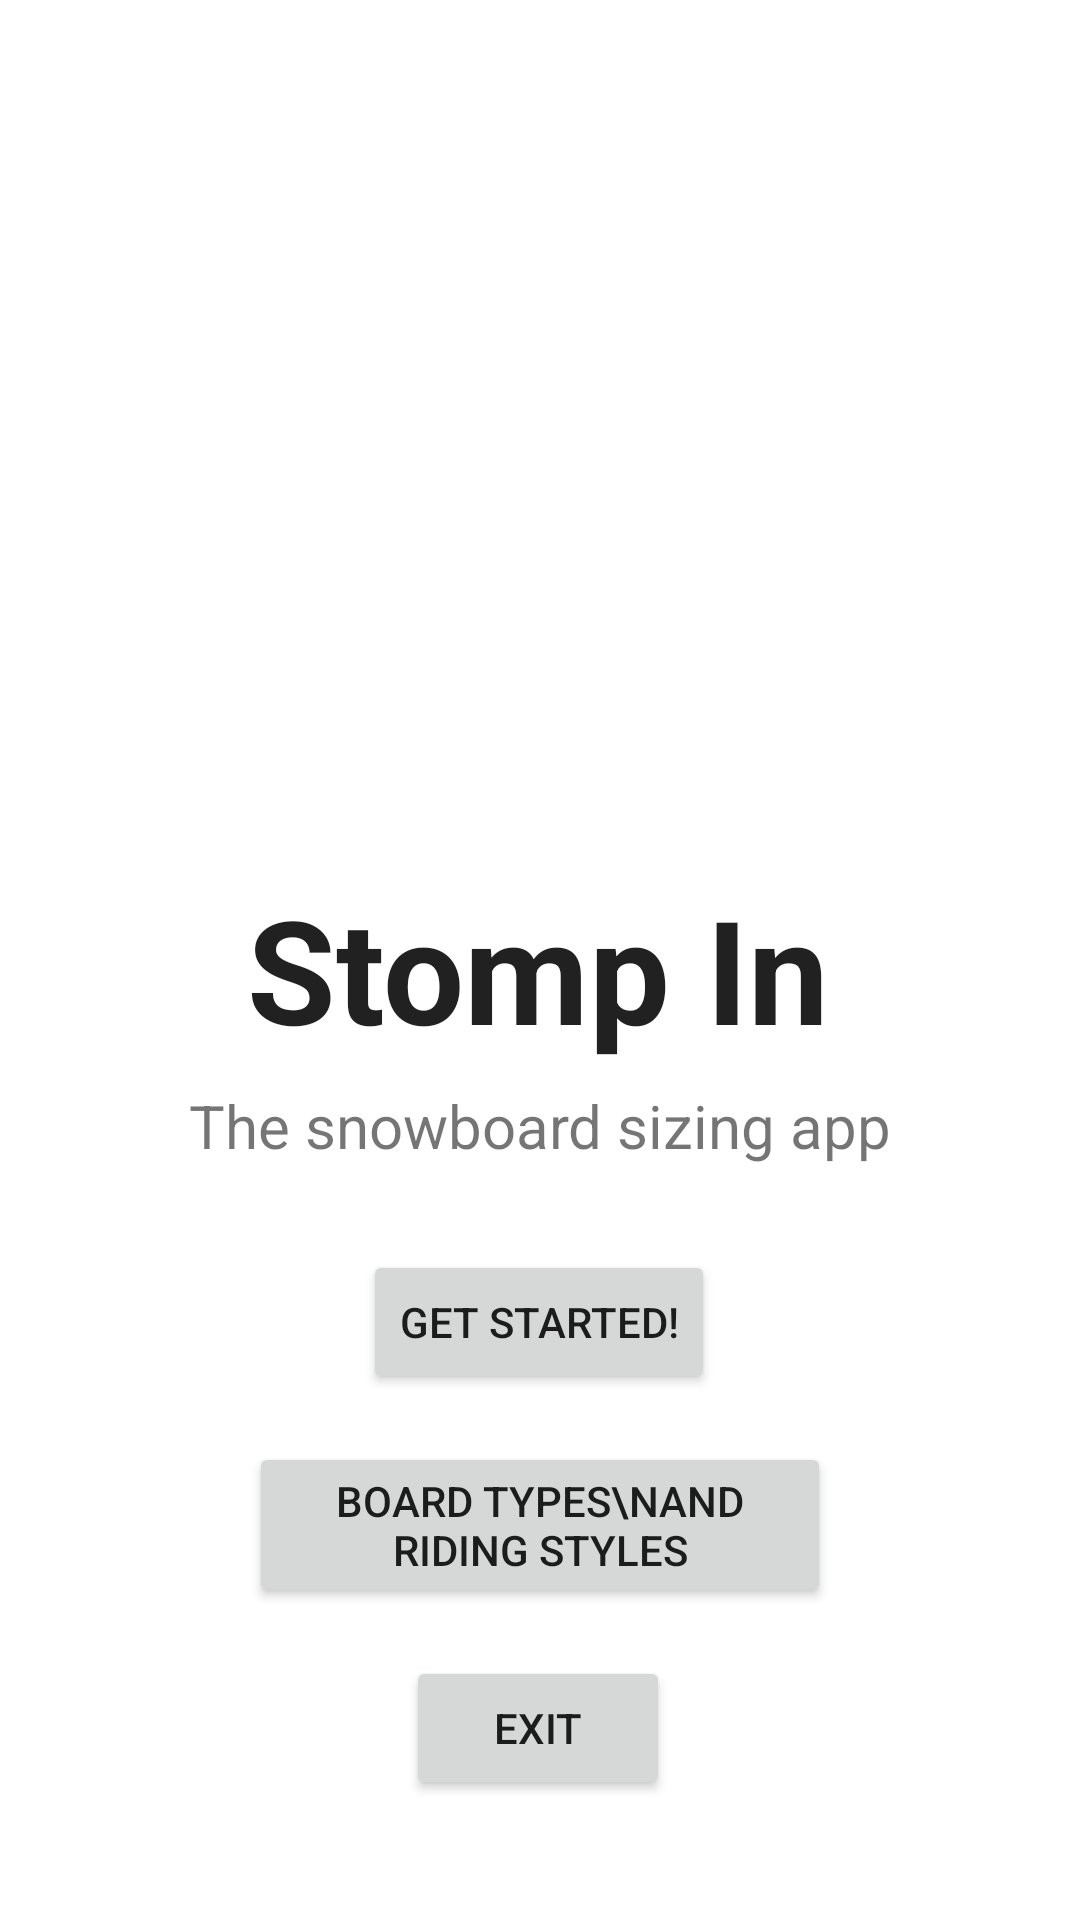

Reconstruct the res/layout file that produces this screen, plus the resources it refers to.
<!-- AndroidManifest.xml: application theme Theme.StompIn -->
<!-- res/layout/activity_main.xml -->
<?xml version="1.0" encoding="utf-8"?>
 <ScrollView xmlns:android="http://schemas.android.com/apk/res/android"
    xmlns:app="http://schemas.android.com/apk/res-auto"
    xmlns:tools="http://schemas.android.com/tools"
    android:layout_width="match_parent"
    android:layout_height="match_parent"
    tools:layout_editor_absoluteX="0dp"
    tools:layout_editor_absoluteY="0dp"
    android:fillViewport="true"
    tools:context=".MainActivity">

<androidx.constraintlayout.widget.ConstraintLayout
    android:layout_width="match_parent"
    android:layout_height="match_parent"
    tools:layout_editor_absoluteX="0dp"
    tools:layout_editor_absoluteY="0dp">

    <TextView
        android:id="@+id/textView"
        android:layout_width="197dp"
        android:layout_height="67dp"
        android:text="Stomp In"
        android:textAlignment="center"
        android:textAppearance="@style/TextAppearance.AppCompat.Large"
        android:textSize="48sp"
        android:textStyle="bold"
        android:typeface="normal"
        app:layout_constraintBottom_toBottomOf="parent"
        app:layout_constraintEnd_toEndOf="parent"
        app:layout_constraintHorizontal_bias="0.497"
        app:layout_constraintLeft_toLeftOf="parent"
        app:layout_constraintRight_toRightOf="parent"
        app:layout_constraintStart_toStartOf="parent"
        app:layout_constraintTop_toBottomOf="@+id/menu_image"
        app:layout_constraintVertical_bias="0.046" />

    <ImageView
        android:id="@+id/menu_image"
        android:layout_width="wrap_content"
        android:layout_height="249dp"
        android:layout_marginTop="28dp"
        app:layout_constraintEnd_toEndOf="parent"
        app:layout_constraintHorizontal_bias="0.497"
        app:layout_constraintStart_toStartOf="parent"
        app:layout_constraintTop_toTopOf="parent"
        app:srcCompat="@drawable/menuimage" />

    <Button
        android:id="@+id/btnExit"
        android:layout_width="wrap_content"
        android:layout_height="0dp"
        android:layout_marginTop="16dp"
        android:text="Exit"
        app:layout_constraintEnd_toEndOf="parent"
        app:layout_constraintHorizontal_bias="0.498"
        app:layout_constraintStart_toStartOf="parent"
        app:layout_constraintTop_toBottomOf="@+id/btnBoardInfo" />

    <Button
        android:id="@+id/btnGetStarted"
        android:layout_width="wrap_content"
        android:layout_height="0dp"
        android:layout_marginTop="28dp"
        android:text="Get Started!"
        app:layout_constraintEnd_toEndOf="parent"
        app:layout_constraintHorizontal_bias="0.498"
        app:layout_constraintStart_toStartOf="parent"
        app:layout_constraintTop_toBottomOf="@+id/intro" />

    <TextView
        android:id="@+id/intro"
        android:layout_width="wrap_content"
        android:layout_height="0dp"
        android:layout_marginTop="4dp"
        android:text="The snowboard sizing app"
        android:textSize="20sp"
        app:layout_constraintEnd_toEndOf="parent"
        app:layout_constraintStart_toStartOf="parent"
        app:layout_constraintTop_toBottomOf="@+id/textView" />

    <Button
        android:id="@+id/btnBoardInfo"
        android:layout_width="194dp"
        android:layout_height="0dp"
        android:layout_marginTop="16dp"
        android:text="Board Types\nand Riding Styles"
        app:layout_constraintEnd_toEndOf="parent"
        app:layout_constraintStart_toStartOf="parent"
        app:layout_constraintTop_toBottomOf="@+id/btnGetStarted" />


</androidx.constraintlayout.widget.ConstraintLayout>
</ScrollView>
<!-- resources referenced by this layout -->
<resources>
  <style name="Theme.StompIn" parent="Theme.MaterialComponents.DayNight.DarkActionBar">
          
          <item name="colorPrimary">@color/dark_blue</item>
          <item name="colorPrimaryVariant">@color/light_blue</item>
          <item name="colorOnPrimary">@color/white</item>
          
          <item name="colorSecondary">@color/teal_200</item>
          <item name="colorSecondaryVariant">@color/teal_700</item>
          <item name="colorOnSecondary">@color/black</item>
          
          <item name="android:statusBarColor" tools:targetApi="l">?attr/colorPrimaryVariant</item>
          
      </style>
  <color name="dark_blue">#273746</color>
  <color name="light_blue">#3B5368</color>
  <color name="white">#FFFFFFFF</color>
  <color name="teal_200">#FF03DAC5</color>
  <color name="teal_700">#FF018786</color>
  <color name="black">#FF000000</color>
</resources>
